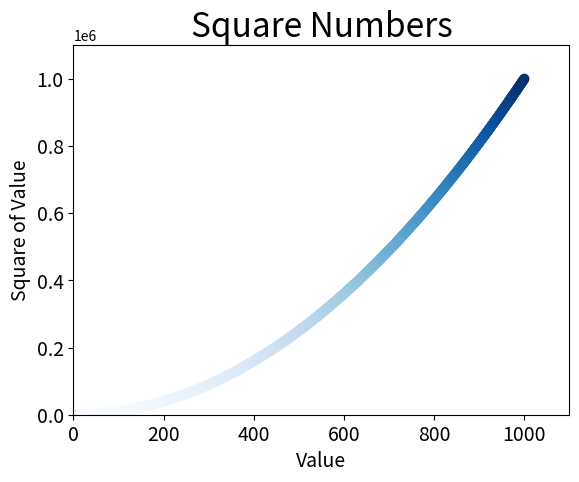

Recreate this plot in Python.
import matplotlib.pyplot as plt

# x_values = [1, 2, 3, 4, 5]
# y_values = [1, 4, 9, 16, 25]

x_values = list(range(1, 1001))
y_values = [x ** 2 for x in x_values]

# plt.scatter(x_values, y_values, edgecolor=None, s=40, c=(0, 0.8, 0))
plt.scatter(x_values, y_values, edgecolor=None, s=40, c=y_values, cmap=plt.cm.Blues)

plt.title("Square Numbers", fontsize=24)
plt.xlabel("Value", fontsize=14)
plt.ylabel("Square of Value", fontsize=14)
# 设置刻度的样式
plt.tick_params(axis="both", which='major', labelsize=14)

# 设置每个坐标轴的取值范围
plt.axis([0, 1100, 0, 1100000])

plt.show()
plt.savefig('squares_plot.png', bbox_inches='tight')
# plt.savefig('squares_plot2.png')